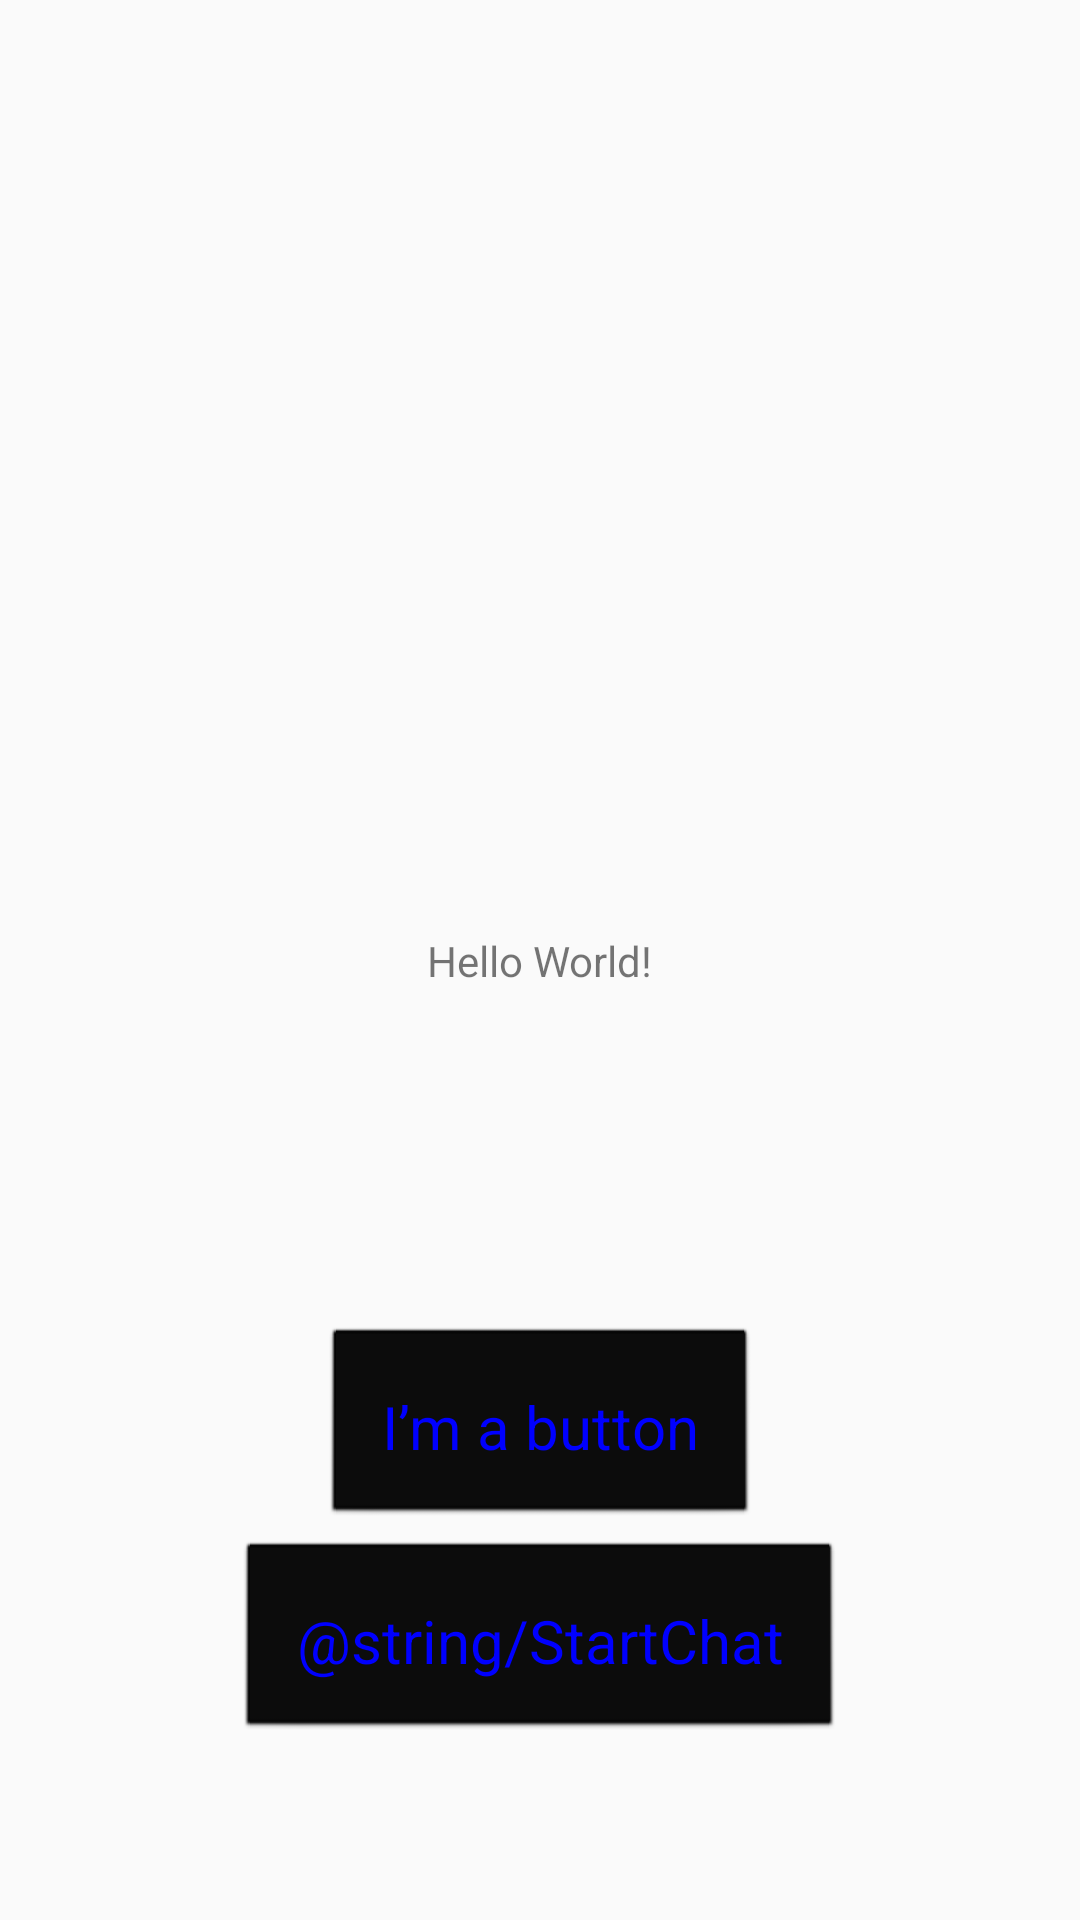

Here is an Android app screen rendered from its layout file. Give the layout XML and the strings, colors and styles it references.
<!-- AndroidManifest.xml: application theme Theme.AndroidAssignments -->
<!-- res/layout/activity_main.xml -->
<?xml version="1.0" encoding="utf-8"?>
<androidx.constraintlayout.widget.ConstraintLayout xmlns:android="http://schemas.android.com/apk/res/android"
    xmlns:app="http://schemas.android.com/apk/res-auto"
    xmlns:tools="http://schemas.android.com/tools"
    android:layout_width="match_parent"
    android:layout_height="match_parent"
    tools:context=".MainActivity">

    <TextView
        android:id="@+id/textView"
        android:layout_width="wrap_content"
        android:layout_height="wrap_content"
        android:text="@string/hello_message"
        app:layout_constraintBottom_toBottomOf="parent"
        app:layout_constraintEnd_toEndOf="parent"
        app:layout_constraintStart_toStartOf="parent"
        app:layout_constraintTop_toTopOf="parent" />

    <Button
        android:id="@+id/button"
        android:layout_width="wrap_content"
        android:layout_height="wrap_content"
        android:text="@string/ButtonText"
        app:layout_constraintBottom_toBottomOf="parent"
        app:layout_constraintEnd_toEndOf="parent"
        app:layout_constraintStart_toStartOf="parent"
        app:layout_constraintTop_toTopOf="@id/textView" />

    <Button
        android:id="@+id/buttonStartChat"
        android:layout_width="wrap_content"
        android:layout_height="wrap_content"
        android:text="@string/StartChat"
        app:layout_constraintBottom_toBottomOf="parent"
        app:layout_constraintEnd_toEndOf="parent"
        app:layout_constraintStart_toStartOf="parent"
        app:layout_constraintTop_toTopOf="@id/textView"
        app:layout_constraintVertical_bias="0.773" />

</androidx.constraintlayout.widget.ConstraintLayout>
<!-- resources referenced by this layout -->
<resources>
  <string name="ButtonText">I\’m a button</string>
  <string name="hello_message">Hello World!</string>
  <style name="Theme.AndroidAssignments" parent="Base.Theme.AndroidAssignments">
          
      </style>
  <style name="Base.Theme.AndroidAssignments" parent="Theme.MaterialComponents.DayNight.DarkActionBar.Bridge">
          
          
          <item name="buttonStyle">@style/CustomButtonStyle</item>
      </style>
  <style name="CustomButtonStyle" parent="@android:style/Widget.Button">
          <item name="android:layout_width">wrap_content</item>
          <item name="android:layout_height">wrap_content</item>
          <item name="android:backgroundTint">#000000</item>
          <item name="android:padding">20dp</item>
          <item name="android:layout_margin">10dp</item>
          <item name="android:textSize">20sp</item>
          <item name="android:textColor">#0000FF</item>
      </style>
</resources>
